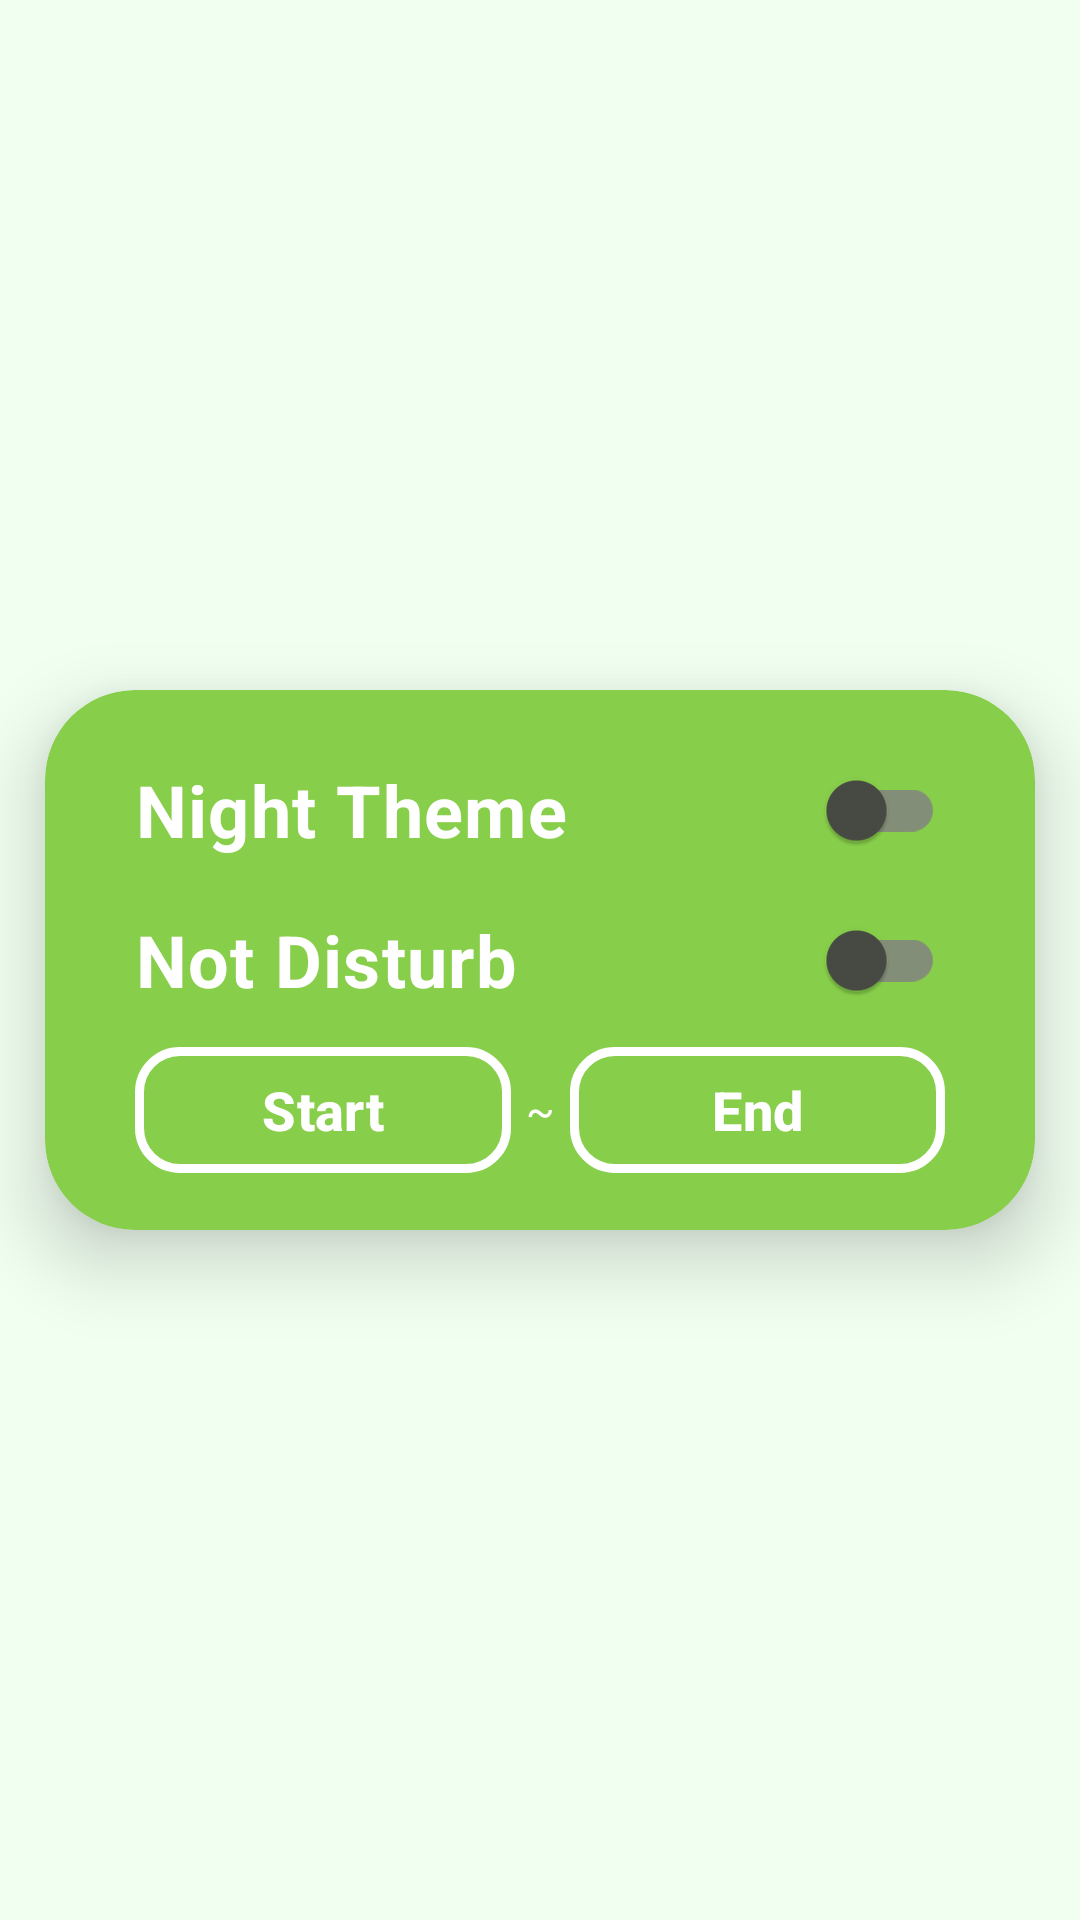

Produce the Android XML layout that renders to this screen, including the resource entries it uses.
<!-- AndroidManifest.xml: application theme Base.Theme.SmartDispenser -->
<!-- res/layout/fragment_setting.xml -->
<?xml version="1.0" encoding="utf-8"?>
<androidx.core.widget.NestedScrollView xmlns:android="http://schemas.android.com/apk/res/android"
    xmlns:app="http://schemas.android.com/apk/res-auto"
    xmlns:tools="http://schemas.android.com/tools"
    android:layout_width="match_parent"
    android:layout_height="match_parent"
    android:background="@color/theme_background"
    android:fillViewport="true"
    android:scrollbars="vertical"
    tools:context=".fragment.SettingFragment">

    <LinearLayout
        android:layout_width="match_parent"
        android:layout_height="wrap_content"
        android:gravity="center"
        android:orientation="vertical">

        <androidx.cardview.widget.CardView
            android:layout_width="match_parent"
            android:layout_height="wrap_content"
            android:layout_margin="15dp"
            app:cardBackgroundColor="@color/theme"
            app:cardCornerRadius="30dp"
            app:cardElevation="15dp">

            <LinearLayout
                android:layout_width="match_parent"
                android:layout_height="match_parent"
                android:layout_marginLeft="30dp"
                android:layout_marginTop="15dp"
                android:layout_marginRight="30dp"
                android:layout_marginBottom="15dp"
                android:orientation="vertical">

                <com.google.android.material.switchmaterial.SwitchMaterial
                    android:id="@+id/nightSwitch"
                    android:layout_width="match_parent"
                    android:layout_height="50dp"
                    android:checked="false"
                    android:gravity="center_vertical"
                    android:text="Night Theme"
                    android:textColor="@color/theme_text_white"
                    android:textSize="24sp"
                    android:textStyle="bold"
                    app:thumbTint="@color/thumb_color"
                    app:trackTint="@color/track_color" />

                <com.google.android.material.switchmaterial.SwitchMaterial
                    android:id="@+id/disturbSwitch"
                    android:layout_width="match_parent"
                    android:layout_height="50dp"
                    android:checked="false"
                    android:gravity="center_vertical"
                    android:text="Not Disturb"
                    android:textColor="@color/theme_text_white"
                    android:textSize="24sp"
                    android:textStyle="bold"
                    app:thumbTint="@color/thumb_color"
                    app:trackTint="@color/track_color" />

                <LinearLayout
                    android:layout_width="match_parent"
                    android:layout_height="50dp"
                    android:orientation="horizontal">

                    <com.google.android.material.button.MaterialButton
                        android:id="@+id/startTimeButton"
                        android:layout_weight="0.5"
                        android:layout_width="match_parent"
                        android:layout_height="match_parent"
                        android:backgroundTint="@color/theme"
                        android:text="Start"
                        android:textColor="@color/theme_text_white"
                        android:textSize="18sp"
                        android:textStyle="bold"
                        app:cornerRadius="15dp"
                        app:strokeColor="@color/theme_text_white"
                        app:strokeWidth="3dp" />

                    <TextView
                        android:layout_width="wrap_content"
                        android:layout_height="match_parent"
                        android:gravity="center"
                        android:layout_marginLeft="5dp"
                        android:layout_marginRight="5dp"
                        android:text="~"
                        android:textColor="@color/theme_text_white"/>

                    <com.google.android.material.button.MaterialButton
                        android:id="@+id/endTimeButton"
                        android:layout_weight="0.5"
                        android:layout_width="match_parent"
                        android:layout_height="match_parent"
                        android:backgroundTint="@color/theme"
                        android:text="End"
                        android:textColor="@color/theme_text_white"
                        android:textSize="18sp"
                        android:textStyle="bold"
                        app:cornerRadius="15dp"
                        app:strokeColor="@color/theme_text_white"
                        app:strokeWidth="3dp" />
                </LinearLayout>

            </LinearLayout>
        </androidx.cardview.widget.CardView>
    </LinearLayout>
</androidx.core.widget.NestedScrollView>
<!-- resources referenced by this layout -->
<resources>
  <color name="theme">#FF87CE4A</color>
  <color name="theme_background">#FFF0FFF0</color>
  <color name="theme_text_white">#FFFFFF</color>
  <style name="Base.Theme.SmartDispenser" parent="Theme.Material3.DayNight.NoActionBar">
          
          
      </style>
</resources>
